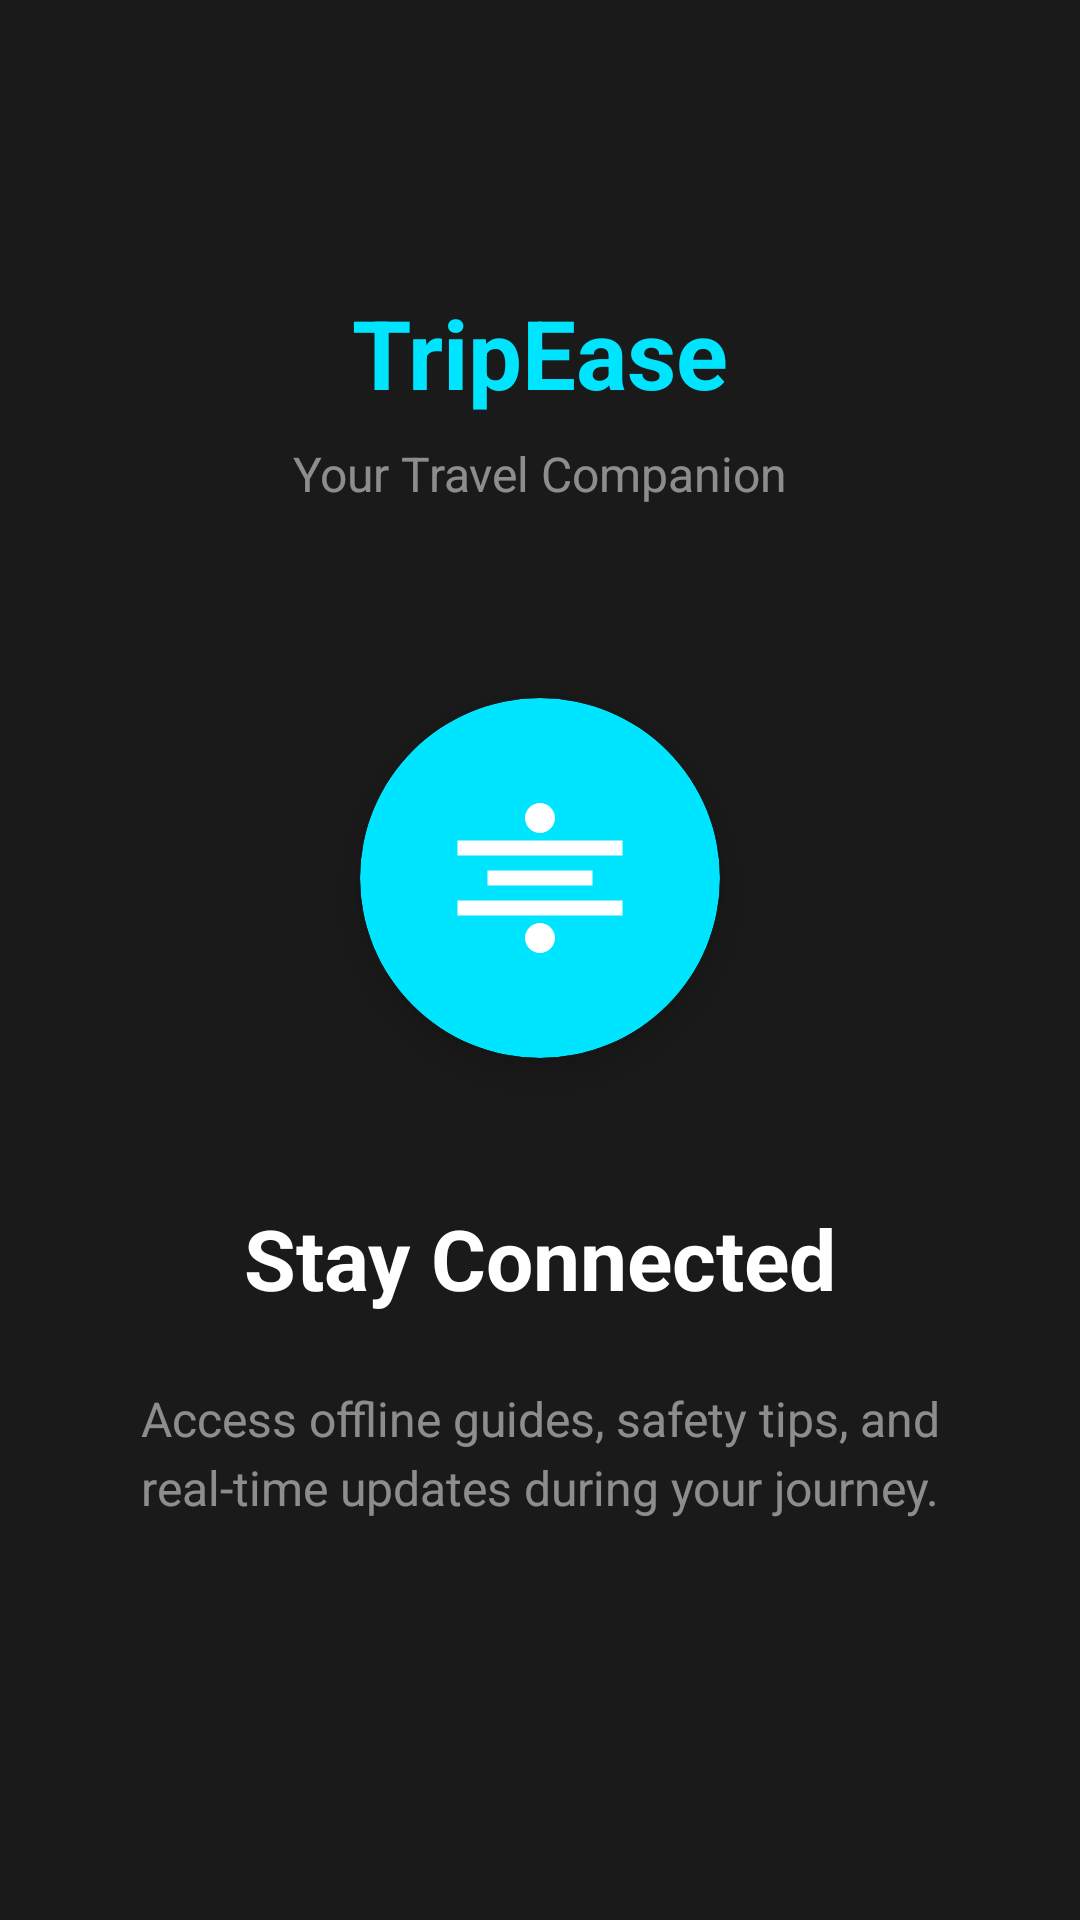

Reconstruct the res/layout file that produces this screen, plus the resources it refers to.
<!-- AndroidManifest.xml: application theme Theme.TripEase -->
<!-- res/layout/welcome_screen_03.xml -->
<?xml version="1.0" encoding="utf-8"?>
<androidx.constraintlayout.widget.ConstraintLayout xmlns:android="http://schemas.android.com/apk/res/android"
    xmlns:app="http://schemas.android.com/apk/res-auto"
    android:layout_width="match_parent"
    android:layout_height="match_parent"
    android:background="@color/background_color"
    android:padding="32dp">

    
    <TextView
        android:id="@+id/tvAppName"
        android:layout_width="wrap_content"
        android:layout_height="wrap_content"
        android:layout_marginTop="64dp"
        android:text="TripEase"
        android:textColor="@color/primary_color"
        android:textSize="32sp"
        android:textStyle="bold"
        app:layout_constraintTop_toTopOf="parent"
        app:layout_constraintStart_toStartOf="parent"
        app:layout_constraintEnd_toEndOf="parent" />

    <TextView
        android:id="@+id/tvTagline"
        android:layout_width="wrap_content"
        android:layout_height="wrap_content"
        android:layout_marginTop="8dp"
        android:text="Your Travel Companion"
        android:textColor="@color/text_hint"
        android:textSize="16sp"
        app:layout_constraintTop_toBottomOf="@+id/tvAppName"
        app:layout_constraintStart_toStartOf="parent"
        app:layout_constraintEnd_toEndOf="parent" />

    
    <androidx.cardview.widget.CardView
        android:id="@+id/iconContainer"
        android:layout_width="120dp"
        android:layout_height="120dp"
        android:layout_marginTop="64dp"
        app:cardCornerRadius="60dp"
        app:cardElevation="8dp"
        app:cardBackgroundColor="@color/primary_color"
        app:layout_constraintTop_toBottomOf="@+id/tvTagline"
        app:layout_constraintStart_toStartOf="parent"
        app:layout_constraintEnd_toEndOf="parent">

        <ImageView
            android:layout_width="60dp"
            android:layout_height="60dp"
            android:layout_gravity="center"
            android:src="@drawable/ic_stay_connected"
            android:tint="@color/white" />

    </androidx.cardview.widget.CardView>

    
    <TextView
        android:id="@+id/tvTitle"
        android:layout_width="wrap_content"
        android:layout_height="wrap_content"
        android:layout_marginTop="48dp"
        android:text="Stay Connected"
        android:textColor="@color/text_color"
        android:textSize="28sp"
        android:textStyle="bold"
        app:layout_constraintTop_toBottomOf="@+id/iconContainer"
        app:layout_constraintStart_toStartOf="parent"
        app:layout_constraintEnd_toEndOf="parent" />

    
    <TextView
        android:id="@+id/tvDescription"
        android:layout_width="0dp"
        android:layout_height="wrap_content"
        android:layout_marginTop="24dp"
        android:text="Access offline guides, safety tips, and real-time updates during your journey."
        android:textColor="@color/text_hint"
        android:textSize="16sp"
        android:textAlignment="center"
        android:lineSpacingExtra="4dp"
        app:layout_constraintTop_toBottomOf="@+id/tvTitle"
        app:layout_constraintStart_toStartOf="parent"
        app:layout_constraintEnd_toEndOf="parent" />

</androidx.constraintlayout.widget.ConstraintLayout>
<!-- resources referenced by this layout -->
<resources>
  <color name="background_color">#FF1A1A1A</color>
  <color name="primary_color">#FF00E5FF</color>
  <color name="text_color">#FFFFFFFF</color>
  <color name="text_hint">#80FFFFFF</color>
  <color name="white">#FFFFFFFF</color>
  <!-- drawable ic_stay_connected (drawable) -->
  <vector xmlns:android="http://schemas.android.com/apk/res/android"
      android:width="24dp"
      android:height="24dp"
      android:viewportWidth="24"
      android:viewportHeight="24">
      <path
          android:fillColor="#FF000000"
          android:pathData="M1,9L23,9V7L1,7V9ZM5,13L19,13V11L5,11V13ZM1,17L23,17V15L1,15V17ZM12,2C13.1,2 14,2.9 14,4C14,5.1 13.1,6 12,6C10.9,6 10,5.1 10,4C10,2.9 10.9,2 12,2ZM12,18C13.1,18 14,18.9 14,20C14,21.1 13.1,22 12,22C10.9,22 10,21.1 10,20C10,18.9 10.9,18 12,18Z"/>
  </vector>
  <style name="Theme.TripEase" parent="Base.Theme.TripEase" />
  <style name="Base.Theme.TripEase" parent="Theme.Material3.DayNight.NoActionBar">
          
          <item name="colorPrimary">@color/primary_color</item>
          <item name="colorPrimaryDark">@color/primary_dark</item>
          <item name="colorAccent">@color/accent_color</item>
      </style>
  <color name="primary_dark">#FF00B8D4</color>
  <color name="accent_color">#FF00E5FF</color>
</resources>
